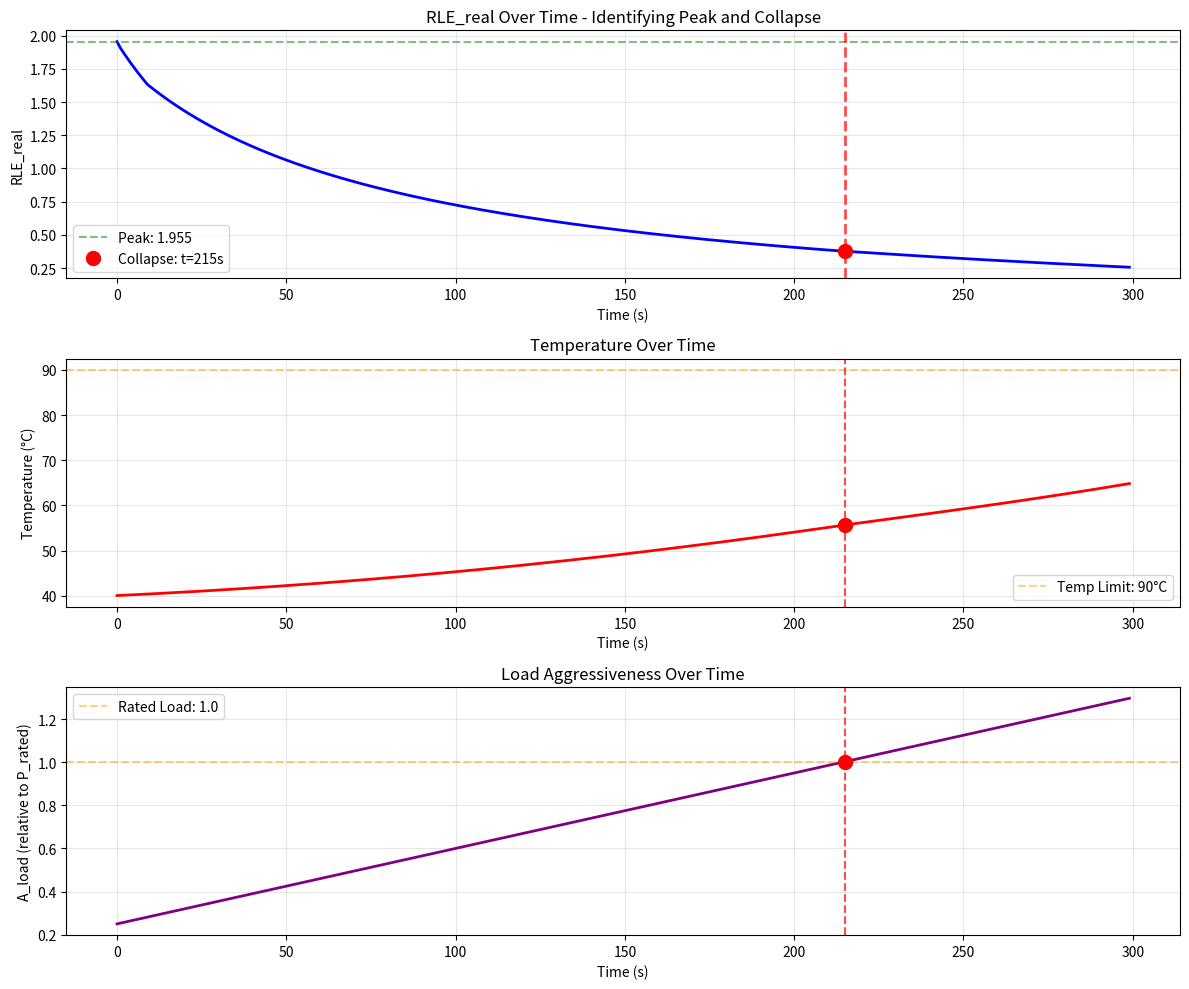

Write the Python code that produced this figure.
"""
RLE_real: Real-world Recursive Load Efficiency metric computation.

This module computes a metric that balances useful output vs stress,
waste, instability, and time-to-burnout in physical systems.
"""

import numpy as np
from typing import Tuple, Dict, List
from collections import deque


def compute_rle_real(
    Q_in: float,
    P_useful: float,
    P_rated: float,
    output_history: np.ndarray,
    temp_current: float,
    temp_limit: float,
    temp_history: np.ndarray,
    temp_rise_rate: float,
    window_size: int = 10
) -> Dict:
    """
    Compute RLE_real metric and all intermediate values.
    
    Parameters:
    -----------
    Q_in : float
        Total input power in watts
    P_useful : float
        Useful output power in watts
    P_rated : float
        Safe continuous output rating in watts
    output_history : np.ndarray
        Recent output power history for stability calculation
    temp_current : float
        Current temperature in °C
    temp_limit : float
        Temperature limit in °C
    temp_history : np.ndarray
        Recent temperature history for noise calculation
    temp_rise_rate : float
        Rate of temperature rise in °C/s
    window_size : int
        Size of rolling window for history
    
    Returns:
    --------
    dict : Dictionary containing RLE_real and all intermediate values
    """
    
    # Limit history to last window_size elements
    if len(output_history) > window_size:
        output_history = output_history[-window_size:]
    if len(temp_history) > window_size:
        temp_history = temp_history[-window_size:]
    
    # Compute Q_waste
    Q_waste = max(Q_in - P_useful, 0)
    
    # Compute energy_utilization
    if Q_in > 0:
        energy_utilization = 1 - Q_waste / Q_in
    else:
        energy_utilization = 0
    
    # Compute S_stability from output history
    if len(output_history) > 1 and np.mean(output_history) != 0:
        stability_ratio = np.std(output_history) / np.mean(output_history)
        S_stability = 1 / (1 + stability_ratio)
    else:
        S_stability = 1.0  # Assume stable if no variation
    
    # Compute eta_conv (conversion efficiency)
    if Q_in > 0:
        eta_conv = P_useful / Q_in
    else:
        eta_conv = 0
    
    # Compute A_load (aggressiveness of load)
    if P_rated > 0:
        A_load = P_useful / P_rated
    else:
        A_load = 0
    
    # Compute T_sustain (time to burnout)
    if temp_rise_rate > 0:
        T_sustain = (temp_limit - temp_current) / temp_rise_rate
        # Prevent negative T_sustain
        if T_sustain < 0:
            T_sustain = 1e-6  # Very small value
    else:
        # System is cooling or steady
        T_sustain = 1e6  # Very large value
    
    # Compute burnout penalty
    burnout_penalty = 1 / T_sustain
    
    # Compute N_noise (thermal instability)
    if len(temp_history) > 1:
        N_noise = np.std(temp_history) / 5.0
    else:
        N_noise = 0
    
    # Compute numerator
    numerator = energy_utilization * S_stability * eta_conv
    
    # Compute denominator
    denominator = (A_load + burnout_penalty) * (1 + N_noise)
    
    # Compute RLE_real
    if denominator > 0:
        RLE_real = numerator / denominator
    else:
        RLE_real = 0
    
    return {
        'RLE_real': RLE_real,
        'Q_in': Q_in,
        'P_useful': P_useful,
        'Q_waste': Q_waste,
        'energy_utilization': energy_utilization,
        'S_stability': S_stability,
        'eta_conv': eta_conv,
        'A_load': A_load,
        'T_sustain': T_sustain,
        'burnout_penalty': burnout_penalty,
        'N_noise': N_noise,
        'numerator': numerator,
        'denominator': denominator
    }


def simulate_device(
    duration: int = 300,
    P_rated: float = 200.0,
    temp_limit: float = 90.0,
    temp_start: float = 40.0,
    P_useful_start: float = 50.0,
    P_useful_end: float = 260.0,
    efficiency_start: float = 0.7,
    efficiency_end: float = 0.5
) -> Tuple[List[float], List[float], List[float], List[Dict], List[float], List[int]]:
    """
    Simulate device operation over time.
    
    Returns:
    --------
    rle_values : list of RLE_real values
    temp_values : list of temperature values
    a_load_values : list of A_load values
    all_metrics : list of metric dictionaries
    times : list of time values in seconds
    collapse_points : list of indices where RLE_real collapses
    """
    
    # Initialize state
    temp_current = temp_start
    t = 0
    
    # Rolling windows
    window_size = 10
    output_history = deque(maxlen=window_size)
    temp_history = deque(maxlen=window_size)
    
    # Storage
    rle_values = []
    temp_values = []
    a_load_values = []
    all_metrics = []
    times = []
    
    while t < duration:
        # Linear ramp of useful power
        P_useful = P_useful_start + (P_useful_end - P_useful_start) * (t / duration)
        
        # Compute efficiency degradation based on temperature
        temp_factor = (temp_current - temp_start) / (temp_limit - temp_start)
        temp_factor = max(0, min(1, temp_factor))  # Clamp to [0, 1]
        efficiency = efficiency_start - (efficiency_start - efficiency_end) * temp_factor
        
        # Compute Q_in
        if efficiency > 0:
            Q_in = P_useful / efficiency
        else:
            Q_in = P_useful
        
        # Compute temp_rise_rate based on load
        # Higher load = higher temp rise
        # If A_load > 1, temp rises faster
        A_load_local = P_useful / P_rated
        base_rise_rate = 0.1  # °C/s at no load
        # Increase rise rate quadratically when past rated
        if A_load_local > 1.0:
            temp_rise_rate = base_rise_rate + 0.3 * ((A_load_local - 1.0) ** 2)
        else:
            temp_rise_rate = base_rise_rate * A_load_local + 0.01
        
        # Update temperature
        temp_current += temp_rise_rate
        
        # Update histories
        output_history.append(P_useful)
        temp_history.append(temp_current)
        
        # Convert to numpy arrays
        output_hist_arr = np.array(output_history)
        temp_hist_arr = np.array(temp_history)
        
        # Compute RLE_real
        metrics = compute_rle_real(
            Q_in=Q_in,
            P_useful=P_useful,
            P_rated=P_rated,
            output_history=output_hist_arr,
            temp_current=temp_current,
            temp_limit=temp_limit,
            temp_history=temp_hist_arr,
            temp_rise_rate=temp_rise_rate,
            window_size=window_size
        )
        
        # Store values
        rle_values.append(metrics['RLE_real'])
        temp_values.append(temp_current)
        a_load_values.append(metrics['A_load'])
        all_metrics.append(metrics)
        times.append(t)
        
        t += 1
    
    # Identify collapse point - sustained decline from peak
    collapse_points = []
    if rle_values and len(rle_values) > 20:  # Need sufficient data
        # Find peak RLE
        max_rle = max(rle_values)
        max_rle_idx = rle_values.index(max_rle)
        
        # Look for sustained drop - after peak, find where it stays below threshold
        threshold_drop = 0.3  # 30% sustained drop from max indicates collapse
        
        # Start checking well after the peak
        for i in range(max_rle_idx + 10, len(rle_values)):
            # Check if RLE has dropped significantly and stays low
            recent_values = rle_values[max(i-5, 0):i+1]
            avg_recent = np.mean(recent_values) if recent_values else 0
            
            if avg_recent < max_rle - threshold_drop and a_load_values[i] > 1.0:
                collapse_points.append(i)
                break
    
    return rle_values, temp_values, a_load_values, all_metrics, times, collapse_points


def plot_results(
    rle_values: List[float],
    temp_values: List[float],
    a_load_values: List[float],
    times: List[float],
    collapse_points: List[int],
    save_path: str = 'rle_real_simulation.png'
):
    """
    Plot simulation results.
    
    Parameters:
    -----------
    rle_values : list of RLE_real values
    temp_values : list of temperature values
    a_load_values : list of A_load values
    times : list of time values
    collapse_points : list of indices where collapse occurs
    save_path : path to save the plot
    """
    import matplotlib.pyplot as plt
    
    fig, axes = plt.subplots(3, 1, figsize=(12, 10))
    
    # Plot 1: RLE_real over time
    axes[0].plot(times, rle_values, linewidth=2, color='blue')
    axes[0].axhline(y=max(rle_values), color='green', linestyle='--', alpha=0.5, label=f'Peak: {max(rle_values):.3f}')
    if collapse_points:
        collapse_idx_rle = collapse_points[0]
        axes[0].axvline(x=times[collapse_idx_rle], color='red', linestyle='--', alpha=0.7, linewidth=2)
        axes[0].plot(times[collapse_idx_rle], rle_values[collapse_idx_rle], 'ro', markersize=10, label=f'Collapse: t={times[collapse_idx_rle]:.0f}s')
    axes[0].set_xlabel('Time (s)')
    axes[0].set_ylabel('RLE_real')
    axes[0].set_title('RLE_real Over Time - Identifying Peak and Collapse')
    axes[0].grid(True, alpha=0.3)
    axes[0].legend()
    
    # Plot 2: Temperature over time
    axes[1].plot(times, temp_values, linewidth=2, color='red')
    axes[1].axhline(y=90, color='orange', linestyle='--', alpha=0.5, label='Temp Limit: 90°C')
    if collapse_points:
        collapse_idx_temp = collapse_points[0]
        axes[1].axvline(x=times[collapse_idx_temp], color='red', linestyle='--', alpha=0.7)
        axes[1].plot(times[collapse_idx_temp], temp_values[collapse_idx_temp], 'ro', markersize=10)
    axes[1].set_xlabel('Time (s)')
    axes[1].set_ylabel('Temperature (°C)')
    axes[1].set_title('Temperature Over Time')
    axes[1].grid(True, alpha=0.3)
    axes[1].legend()
    
    # Plot 3: A_load over time
    axes[2].plot(times, a_load_values, linewidth=2, color='purple')
    axes[2].axhline(y=1.0, color='orange', linestyle='--', alpha=0.5, label='Rated Load: 1.0')
    if collapse_points:
        collapse_idx_load = collapse_points[0]
        axes[2].axvline(x=times[collapse_idx_load], color='red', linestyle='--', alpha=0.7)
        axes[2].plot(times[collapse_idx_load], a_load_values[collapse_idx_load], 'ro', markersize=10)
    axes[2].set_xlabel('Time (s)')
    axes[2].set_ylabel('A_load (relative to P_rated)')
    axes[2].set_title('Load Aggressiveness Over Time')
    axes[2].grid(True, alpha=0.3)
    axes[2].legend()
    
    plt.tight_layout()
    plt.savefig(save_path, dpi=150, bbox_inches='tight')
    print("Plot saved to: {}".format(save_path))
    
    return fig


if __name__ == '__main__':
    print("Running RLE_real simulation...")
    print("=" * 60)
    
    # Run simulation
    rle_vals, temp_vals, a_load_vals, all_mets, times_vals, collapse_pts = simulate_device()
    
    # Print summary statistics
    print("\nSimulation Summary:")
    print("  Duration: {} seconds".format(len(times_vals)))
    print(f"  Peak RLE_real: {max(rle_vals):.4f} (at t={times_vals[rle_vals.index(max(rle_vals))]:.0f}s)")
    print(f"  Final RLE_real: {rle_vals[-1]:.4f}")
    print(f"  Maximum Temperature: {max(temp_vals):.2f}°C")
    print(f"  Maximum A_load: {max(a_load_vals):.4f}")
    
    if collapse_pts:
        collapse_idx = collapse_pts[0]
        print(f"\n  Collapse detected at t={times_vals[collapse_idx]:.0f}s")
        print(f"  RLE_real at collapse: {rle_vals[collapse_idx]:.4f}")
        print(f"  Temperature at collapse: {temp_vals[collapse_idx]:.2f}°C")
        print(f"  A_load at collapse: {a_load_vals[collapse_idx]:.4f}")
    else:
        print("\n  No significant collapse detected.")
    
    # Generate and save plots
    plot_results(rle_vals, temp_vals, a_load_vals, times_vals, collapse_pts)
    
    print("\nSimulation complete!")

